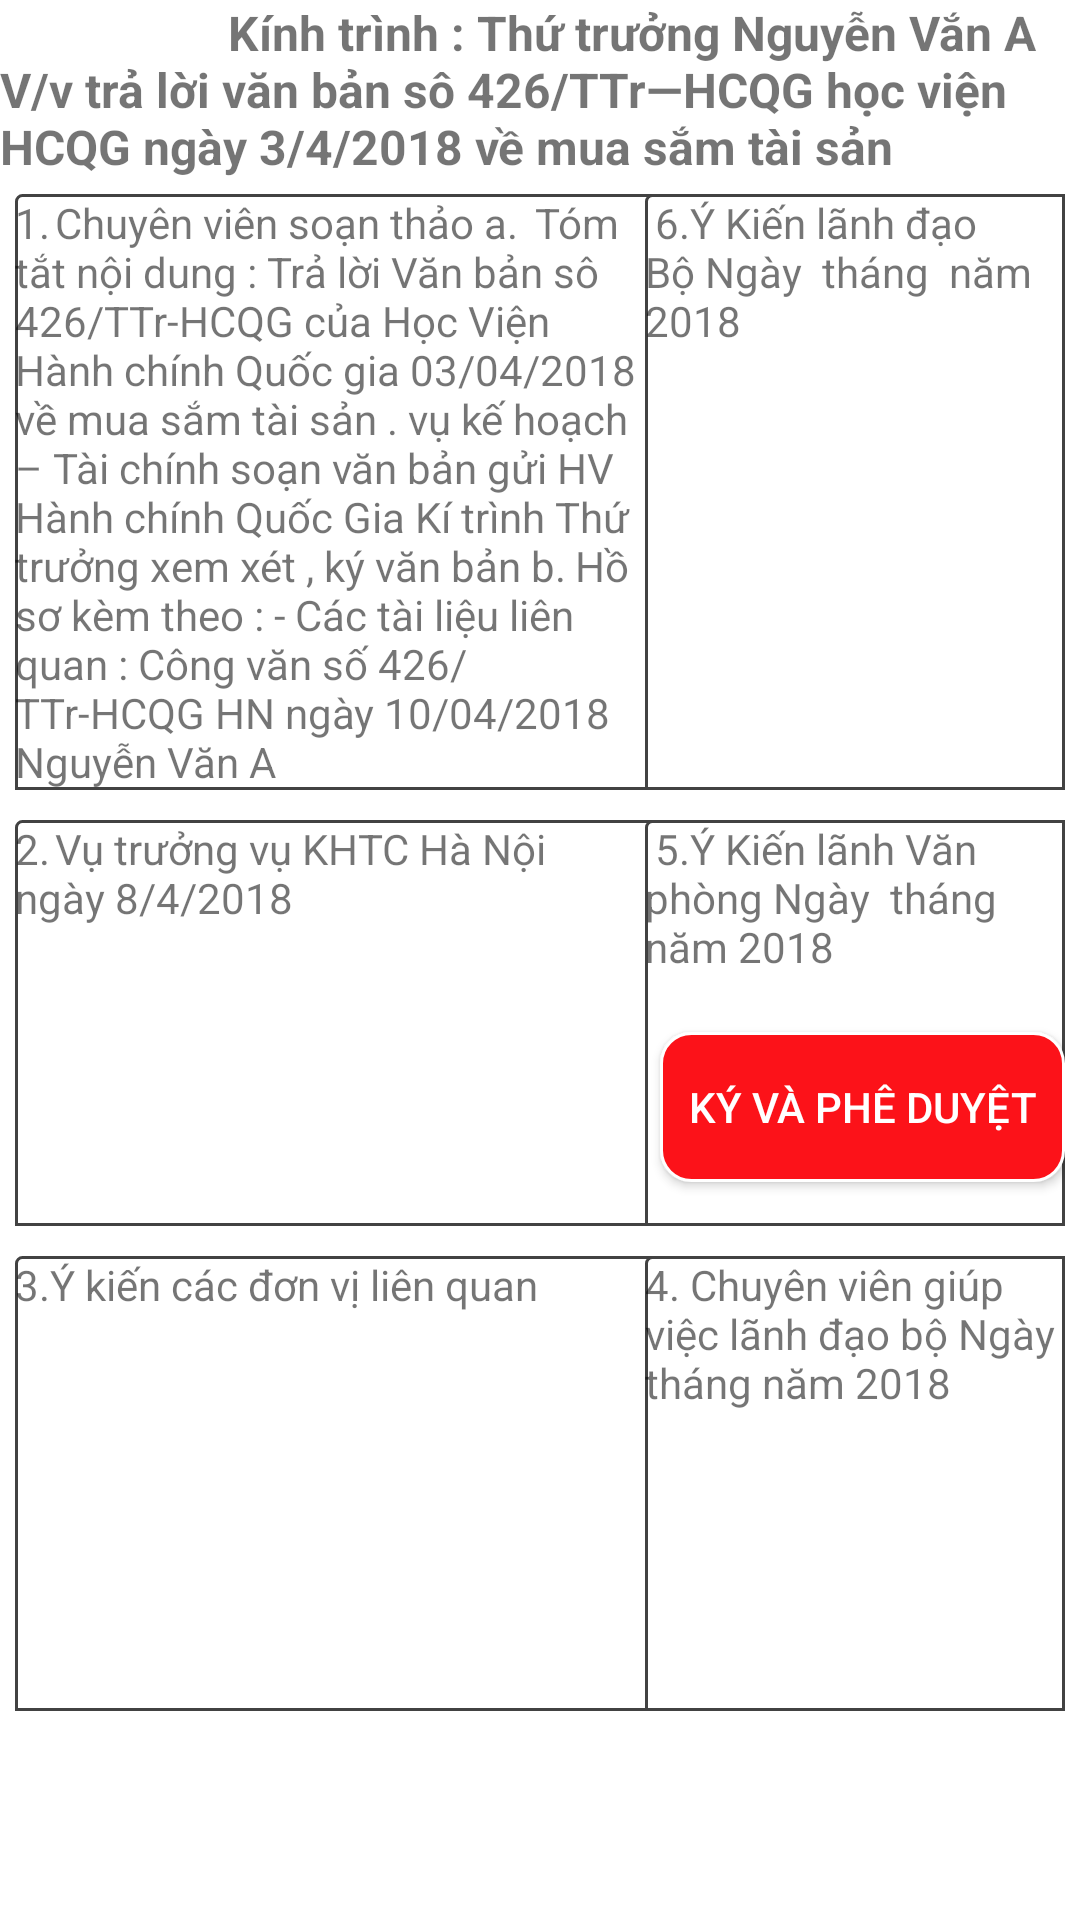

Write the Android layout XML for this screen, with the resource values it uses.
<!-- AndroidManifest.xml: application theme AppTheme -->
<!-- res/layout/layout_phieu_duyet.xml -->
<?xml version="1.0" encoding="utf-8"?>
<ScrollView
    android:background="#ffffff"
    xmlns:android="http://schemas.android.com/apk/res/android" android:layout_width="match_parent"
    android:layout_height="match_parent">
    <LinearLayout
        android:orientation="vertical"
        android:layout_width="match_parent"
        android:layout_height="match_parent">
        <TextView
            android:textSize="16sp"
            android:textStyle="bold"
            android:text="                   Kính trình : Thứ trưởng Nguyễn Vắn A
V/v trả lời văn bản sô 426/TTr—HCQG học viện HCQG ngày 3/4/2018 về mua sắm tài sản"
            android:layout_width="wrap_content"
            android:layout_height="wrap_content" />
        <LinearLayout
            android:orientation="horizontal"
            android:layout_margin="5dp"
            android:background="@drawable/bg_linnerlayout"
            android:layout_width="match_parent"
            android:layout_height="wrap_content">

            <LinearLayout
                android:layout_weight="1"
                android:layout_width="wrap_content"
                android:layout_height="match_parent">
                <TextView
                    android:text="1.	Chuyên viên soạn thảo
a.	Tóm tắt nội dung :
Trả lời Văn bản sô 426/TTr-HCQG của Học Viện Hành chính Quốc gia 03/04/2018 về mua sắm tài sản . vụ kế hoạch – Tài chính soạn văn bản gửi HV Hành chính Quốc Gia
Kí trình Thứ trưởng xem xét , ký văn bản
b.	Hồ sơ kèm theo :
-	Các tài liệu liên quan : Công văn số 426/TTr-HCQG
HN ngày 10/04/2018

Nguyễn Văn A
"
                    android:layout_width="wrap_content"
                    android:layout_height="wrap_content" />
            </LinearLayout>

            <LinearLayout
                android:background="@drawable/bg_linnerlayout"
                android:orientation="vertical"
                android:layout_width="140dp"
                android:layout_height="match_parent">
                <TextView
                    android:text=" 6.Ý Kiến lãnh đạo Bộ
Ngày  tháng  năm 2018
"
                    android:layout_width="wrap_content"
                    android:layout_height="wrap_content" />
                <TextView
                    android:text=""
                    android:id="@+id/txtYkien6"
                    android:layout_width="wrap_content"
                    android:layout_height="wrap_content" />
                <ImageView
                    android:id="@+id/imgChuky6"
                    android:visibility="gone"
                    android:layout_marginLeft="5dp"
                    android:layout_gravity="center_vertical"
                    android:layout_width="wrap_content"
                    android:layout_height="wrap_content" />

                <Button
                    android:visibility="gone"
                    android:id="@+id/btnKy6"
                    android:textColor="#ffffff"
                    android:text="Ký và phê duyệt"
                    android:background="@drawable/bg_img_ky"
                    android:layout_marginLeft="5dp"
                    android:layout_gravity="center_vertical"
                    android:layout_width="match_parent"
                    android:layout_height="50dp" />
            </LinearLayout>

        </LinearLayout>

        <LinearLayout
            android:orientation="horizontal"
            android:layout_margin="5dp"
            android:background="@drawable/bg_linnerlayout"
            android:layout_width="match_parent"
            android:layout_height="wrap_content">

            <LinearLayout
                android:orientation="vertical"
                android:layout_weight="1"
                android:layout_width="wrap_content"
                android:layout_height="match_parent">
                <TextView
                    android:text="2.	Vụ trưởng vụ KHTC
Hà Nội ngày 8/4/2018
"
                    android:layout_width="wrap_content"
                    android:layout_height="wrap_content" />
                <ImageView
                    android:layout_marginLeft="5dp"
                    android:layout_gravity="center_vertical"
                    android:src="@drawable/chuky"
                    android:layout_width="100dp"
                    android:layout_height="100dp" />
            </LinearLayout>

            <LinearLayout
                android:background="@drawable/bg_linnerlayout"
                android:orientation="vertical"
                android:layout_width="140dp"
                android:layout_height="match_parent">
                <TextView
                    android:text=" 5.Ý Kiến lãnh Văn phòng
Ngày  tháng  năm 2018
"
                    android:layout_width="wrap_content"
                    android:layout_height="wrap_content" />
                <TextView
                    android:text=""
                    android:id="@+id/txtYkien5"
                    android:layout_width="wrap_content"
                    android:layout_height="wrap_content" />
                <ImageView
                    android:id="@+id/imgChuky5"
                    android:visibility="visible"
                    android:layout_marginLeft="5dp"
                    android:layout_gravity="center_vertical"
                    android:layout_width="wrap_content"
                    android:layout_height="wrap_content" />
                <Button
                    android:id="@+id/btnKy5"
                    android:textColor="#ffffff"
                    android:text="Ký và phê duyệt"
                    android:background="@drawable/bg_img_ky"
                    android:layout_marginLeft="5dp"
                    android:layout_gravity="center_vertical"
                    android:layout_width="match_parent"
                    android:layout_height="50dp" />
            </LinearLayout>

        </LinearLayout>

        <LinearLayout
            android:orientation="horizontal"
            android:layout_margin="5dp"
            android:background="@drawable/bg_linnerlayout"
            android:layout_width="match_parent"
            android:layout_height="wrap_content">

            <LinearLayout

                android:orientation="vertical"
                android:layout_weight="1"
                android:layout_width="wrap_content"
                android:layout_height="match_parent">
                <TextView
                    android:text="3.Ý kiến các đơn vị liên quan

"
                    android:layout_width="wrap_content"
                    android:layout_height="wrap_content" />

                <ImageView
                    android:layout_marginLeft="5dp"
                    android:layout_gravity="center_vertical"
                    android:src="@drawable/chuky"
                    android:layout_width="100dp"
                    android:layout_height="100dp" />
            </LinearLayout>

            <LinearLayout
                android:id="@+id/lnKy"
                android:background="@drawable/bg_linnerlayout"
                android:orientation="vertical"
                android:layout_width="140dp"
                android:layout_height="match_parent">
                <TextView
                    android:text="4. Chuyên viên giúp việc lãnh đạo bộ
Ngày tháng năm 2018
"
                    android:layout_width="wrap_content"
                    android:layout_height="wrap_content" />
                <ImageView
                    android:layout_marginLeft="5dp"
                    android:layout_gravity="center_vertical"
                    android:src="@drawable/chuky"
                    android:layout_width="100dp"
                    android:layout_height="100dp" />

            </LinearLayout>

        </LinearLayout>
    </LinearLayout>

</ScrollView>
<!-- resources referenced by this layout -->
<resources>
  <!-- drawable bg_img_ky (drawable) -->
  <?xml version="1.0" encoding="utf-8"?>
  <shape xmlns:android="http://schemas.android.com/apk/res/android" android:shape="rectangle" >
      <corners
          android:radius="10dp"
          />
      <solid
          android:color="#FC1219"
          />
      <padding
          android:left="0dp"
          android:top="0dp"
          android:right="0dp"
          android:bottom="0dp"
          />
      <size
          android:width="120dp"
          android:height="60dp"
          />
      <stroke
          android:width="1dp"
          android:color="#ffffff"
          />
  </shape>
  <!-- drawable bg_linnerlayout (drawable) -->
  <?xml version="1.0" encoding="utf-8"?>
  <shape xmlns:android="http://schemas.android.com/apk/res/android"
      android:shape="rectangle">
      <corners
          android:radius="2dp"
          android:topRightRadius="0dp"
          android:bottomRightRadius="0dp"
          android:bottomLeftRadius="0dp" />
      <stroke
          android:width="1dip"
          android:color="#424242" />
  </shape>
  <style name="AppTheme" parent="AppBaseTheme">
          
      </style>
  <style name="AppBaseTheme" parent="Theme.AppCompat.Light.NoActionBar">
          
      </style>
</resources>
